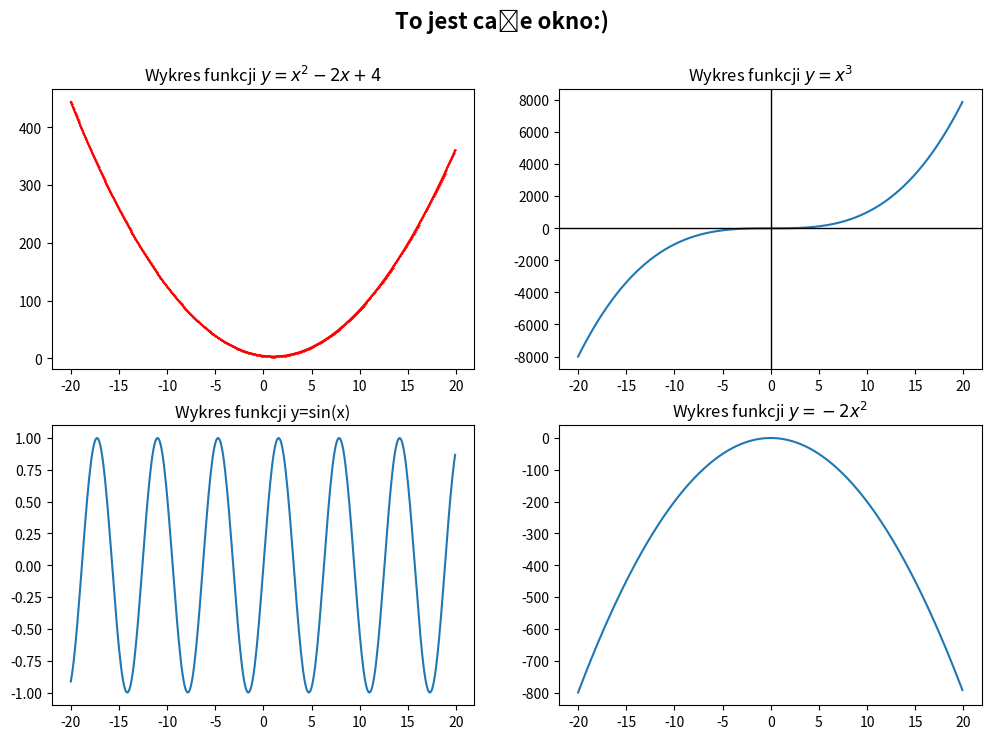

Here is the Python script that generated this plot:
import numpy as np
import matplotlib.pyplot as plt

# Tutaj tworzymy okno - nadajemy rozmiar 1200 na 800 pikseli i rozdzielczość 100dpi
okno = plt.figure(figsize=(12, 8), dpi=100)

# Tutaj przy pomocy metody suptitle tworzymy tutuł okna a następnie ustaiwamy
# rozmiar czcionki na 16 oraz ustawiamy pogrubienie
okno.suptitle('To jest całe okno:)',
              fontsize=16,
              fontweight='bold')

# Tutaj tworzymy sekwencję wartości x
x = np.arange(-20, 20, 0.1)

# Tutaj definiujemy 4 przykładowe funkcje
# y1 - Funkcja kwadratowa
# y2 - Funkcja 3 stopnia x^3
# y3 - sinus x
# y4 - druga postać funkcji kwadratowej
# Na podstawie podstawiennia powstaje tablica wartości gdzie dla każdego x jest wyliczana odpowiadnia wartość
y1 = (x ** 2) - (2 * x) + 4
y2 = x ** 3
y3 = np.sin(x)
y4 = -2 * x ** 2

# tutaj przy pomocy metody subplot definiujemy podział okna głownego na 2 wiersze (pierwsza wartość)
# 2 kolumny (2 wartość), oraz wskazujemy okno aktywne (trzecia wartość). Innymi słowy:
# Aktywne mamy pierwsze okno przy podziale 2x2
# następnie przy pomocy funkcji "plot" rysujemy funkcje "y1" dla wartości "x".
# bonusowo dodany został marker zaznaczający punk * na wykresie
# przy pomocy metody title ustawiamy tytuł funkcji
plt.subplot(2, 2, 1)
plt.plot(x, y1, marker="*", markersize=1, c="red")
plt.title("Wykres funkcji " + "$y=x^2-2x+4$")

# tutaj robimy to co wyżej z tym że rysujemy okno 2
# jedyna róznica to dodano metodę wykreślenia prostych linii na wykresie
# przy pomocy metody axhline oraz axvline
# efektem tego jest prosty układ współrzędnych widoczny na wykresie
plt.subplot(2, 2, 2)
plt.title("Wykres funkcji " + "$y=x^3$")
plt.plot(x, y2)
plt.axhline(y=0, lw=1, color="black")
plt.axvline(x=0, lw=1, color="black")

# tutaj robimy to co wyżej z tym że rysujemy okno 3
plt.subplot(2, 2, 3)
plt.title("Wykres funkcji y=sin(x)")
plt.plot(x, y3)

# tutaj robimy to co wyżej z tym że rysujemy okno 4
plt.subplot(2, 2, 4)
plt.title("Wykres funkcji " + "$y=-2x^2$")
plt.plot(x, y4)

# przy pomocy metody show() wyświetlamy wszystkie poprzednio zdefiniowane wykresy
plt.show()
